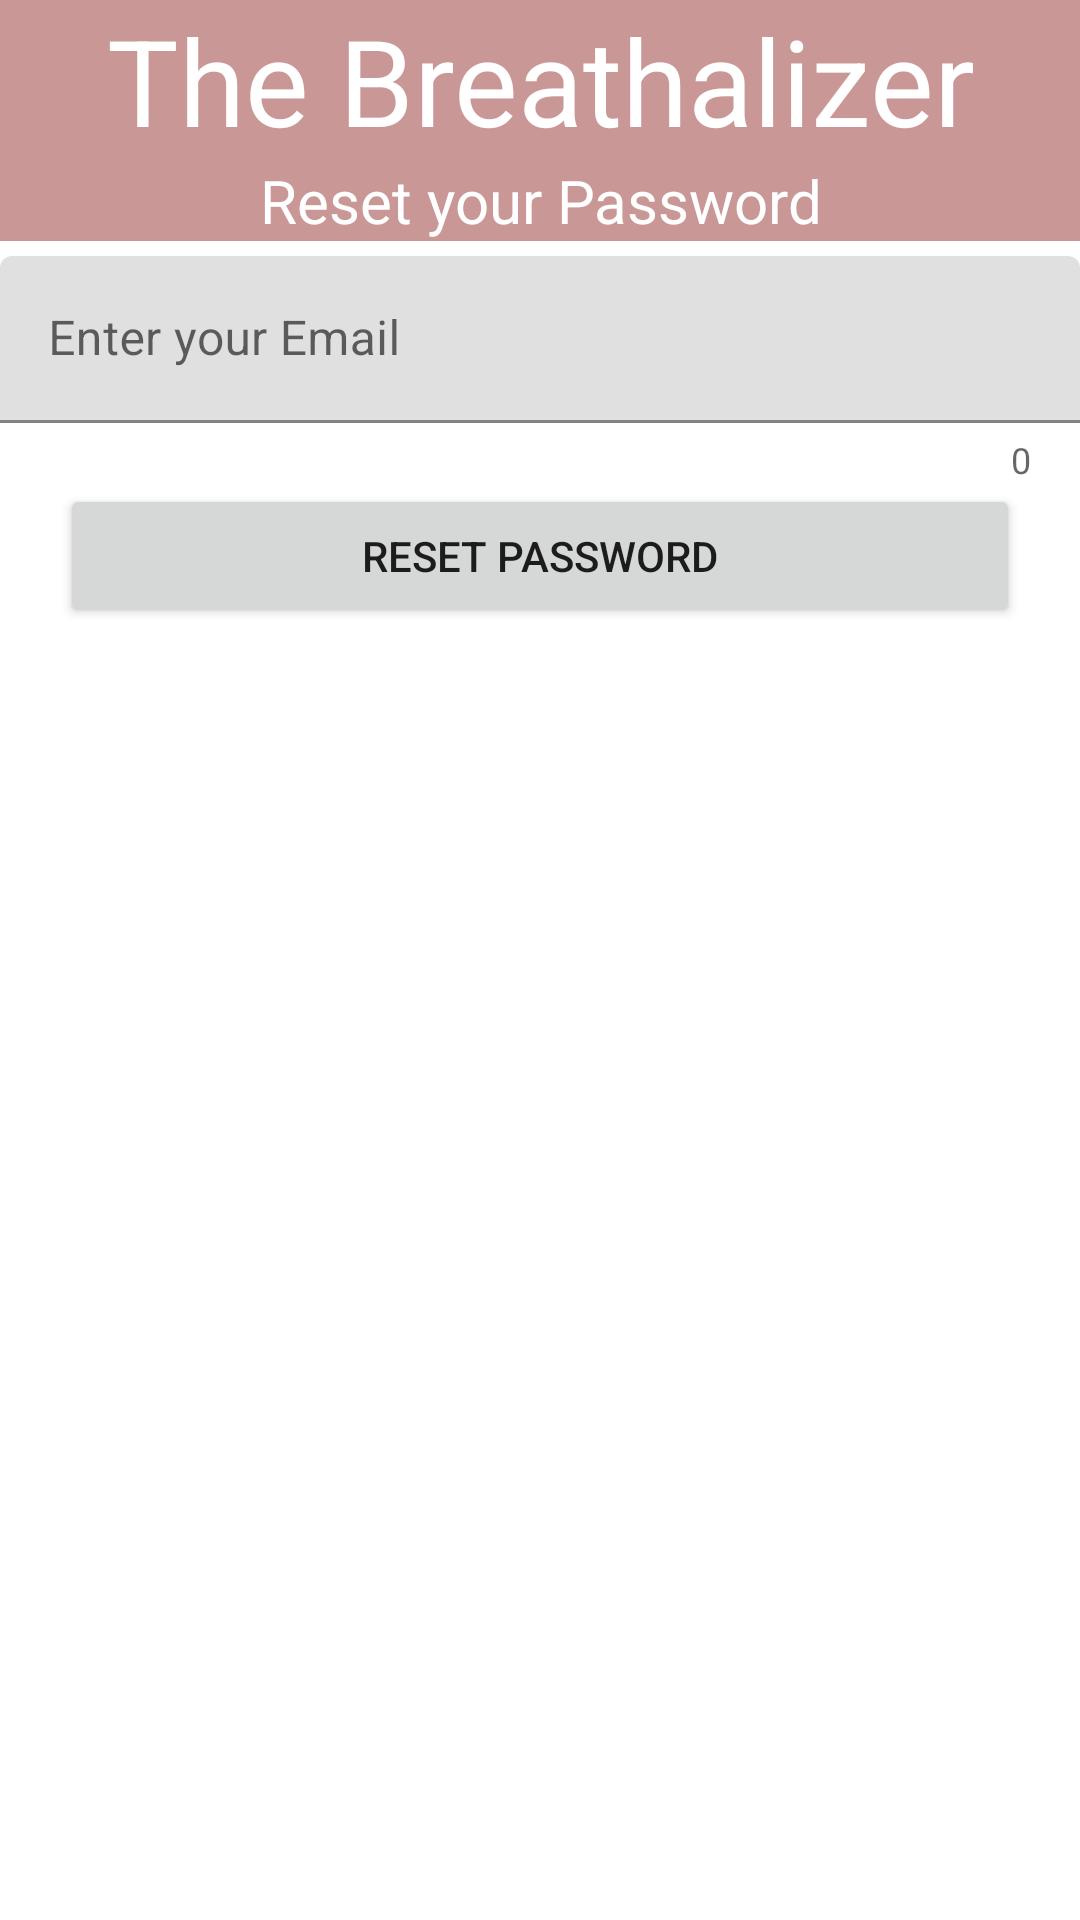

Produce the Android XML layout that renders to this screen, including the resource entries it uses.
<!-- AndroidManifest.xml: application theme Theme.TheBreathalizer -->
<!-- res/layout/activity_forgot_password.xml -->
<?xml version="1.0" encoding="utf-8"?>
<LinearLayout
    xmlns:android="http://schemas.android.com/apk/res/android"
    xmlns:app="http://schemas.android.com/apk/res-auto"
    xmlns:tools="http://schemas.android.com/tools"
    android:layout_width="match_parent"
    android:layout_height="match_parent"
    android:orientation="vertical"
    tools:context="Authentication.ForgotPasswordActivity"
    android:background="@drawable/the_breathalizer_background"
    >

    
    <com.google.android.material.textfield.TextInputLayout
        android:id="@+id/ForgotPasswordTitleTextView"
        android:layout_width="match_parent"
        android:layout_height="wrap_content"
        >

        <TextView
            android:layout_width="match_parent"
            android:layout_height="wrap_content"
            android:layout_gravity="center"
            android:background="#6B800909"
            android:text="The Breathalizer"
            android:textAlignment="center"
            android:textColor="@color/white"

            android:textSize="40sp" />

    </com.google.android.material.textfield.TextInputLayout>

    
    <com.google.android.material.textfield.TextInputLayout
        android:id="@+id/ForgotPasswordTextView"
        android:layout_width="match_parent"
        android:layout_height="wrap_content"
        >

        <TextView
            android:layout_width="match_parent"
            android:layout_height="wrap_content"
            android:layout_gravity="center"
            android:background="#6B800909"
            android:text="Reset your Password"
            android:textAlignment="center"
            android:textColor="@color/white"
            android:textSize="20sp" />

    </com.google.android.material.textfield.TextInputLayout>

    
    <com.google.android.material.textfield.TextInputLayout
        android:id="@+id/ForgotPasswordEmailEditText"
        android:layout_width="match_parent"
        android:layout_height="wrap_content"
        app:counterEnabled="true"
        android:paddingTop="5dp"
        app:errorEnabled="true"
        >

        <com.google.android.material.textfield.TextInputEditText
            android:layout_width="match_parent"
            android:layout_height="wrap_content"
            android:hint="Enter your Email"
            android:inputType="textEmailAddress" />
    </com.google.android.material.textfield.TextInputLayout>

    <Button
        android:id="@+id/GetPasswordButton"
        android:layout_width="match_parent"
        android:layout_height="wrap_content"
        android:textAlignment="center"
        android:text="Reset Password"
        android:layout_marginHorizontal="20dp"
        />



</LinearLayout>
<!-- resources referenced by this layout -->
<resources>
  <color name="white">#FFFFFFFF</color>
  <style name="Theme.TheBreathalizer" parent="Theme.MaterialComponents.DayNight.NoActionBar">
          
          <item name="colorPrimary">@color/purple_500</item>
          <item name="colorPrimaryVariant">@color/purple_700</item>
          <item name="colorOnPrimary">@color/white</item>
          
          <item name="colorSecondary">@color/teal_200</item>
          <item name="colorSecondaryVariant">@color/teal_700</item>
          <item name="colorOnSecondary">@color/black</item>
          
          <item name="android:statusBarColor" tools:targetApi="l">?attr/colorPrimaryVariant</item>
          
      </style>
  <color name="purple_500">#640000</color>
  <color name="purple_700">#000000</color>
  <color name="teal_200">#FF03DAC5</color>
  <color name="teal_700">#FF018786</color>
  <color name="black">#FF000000</color>
</resources>
